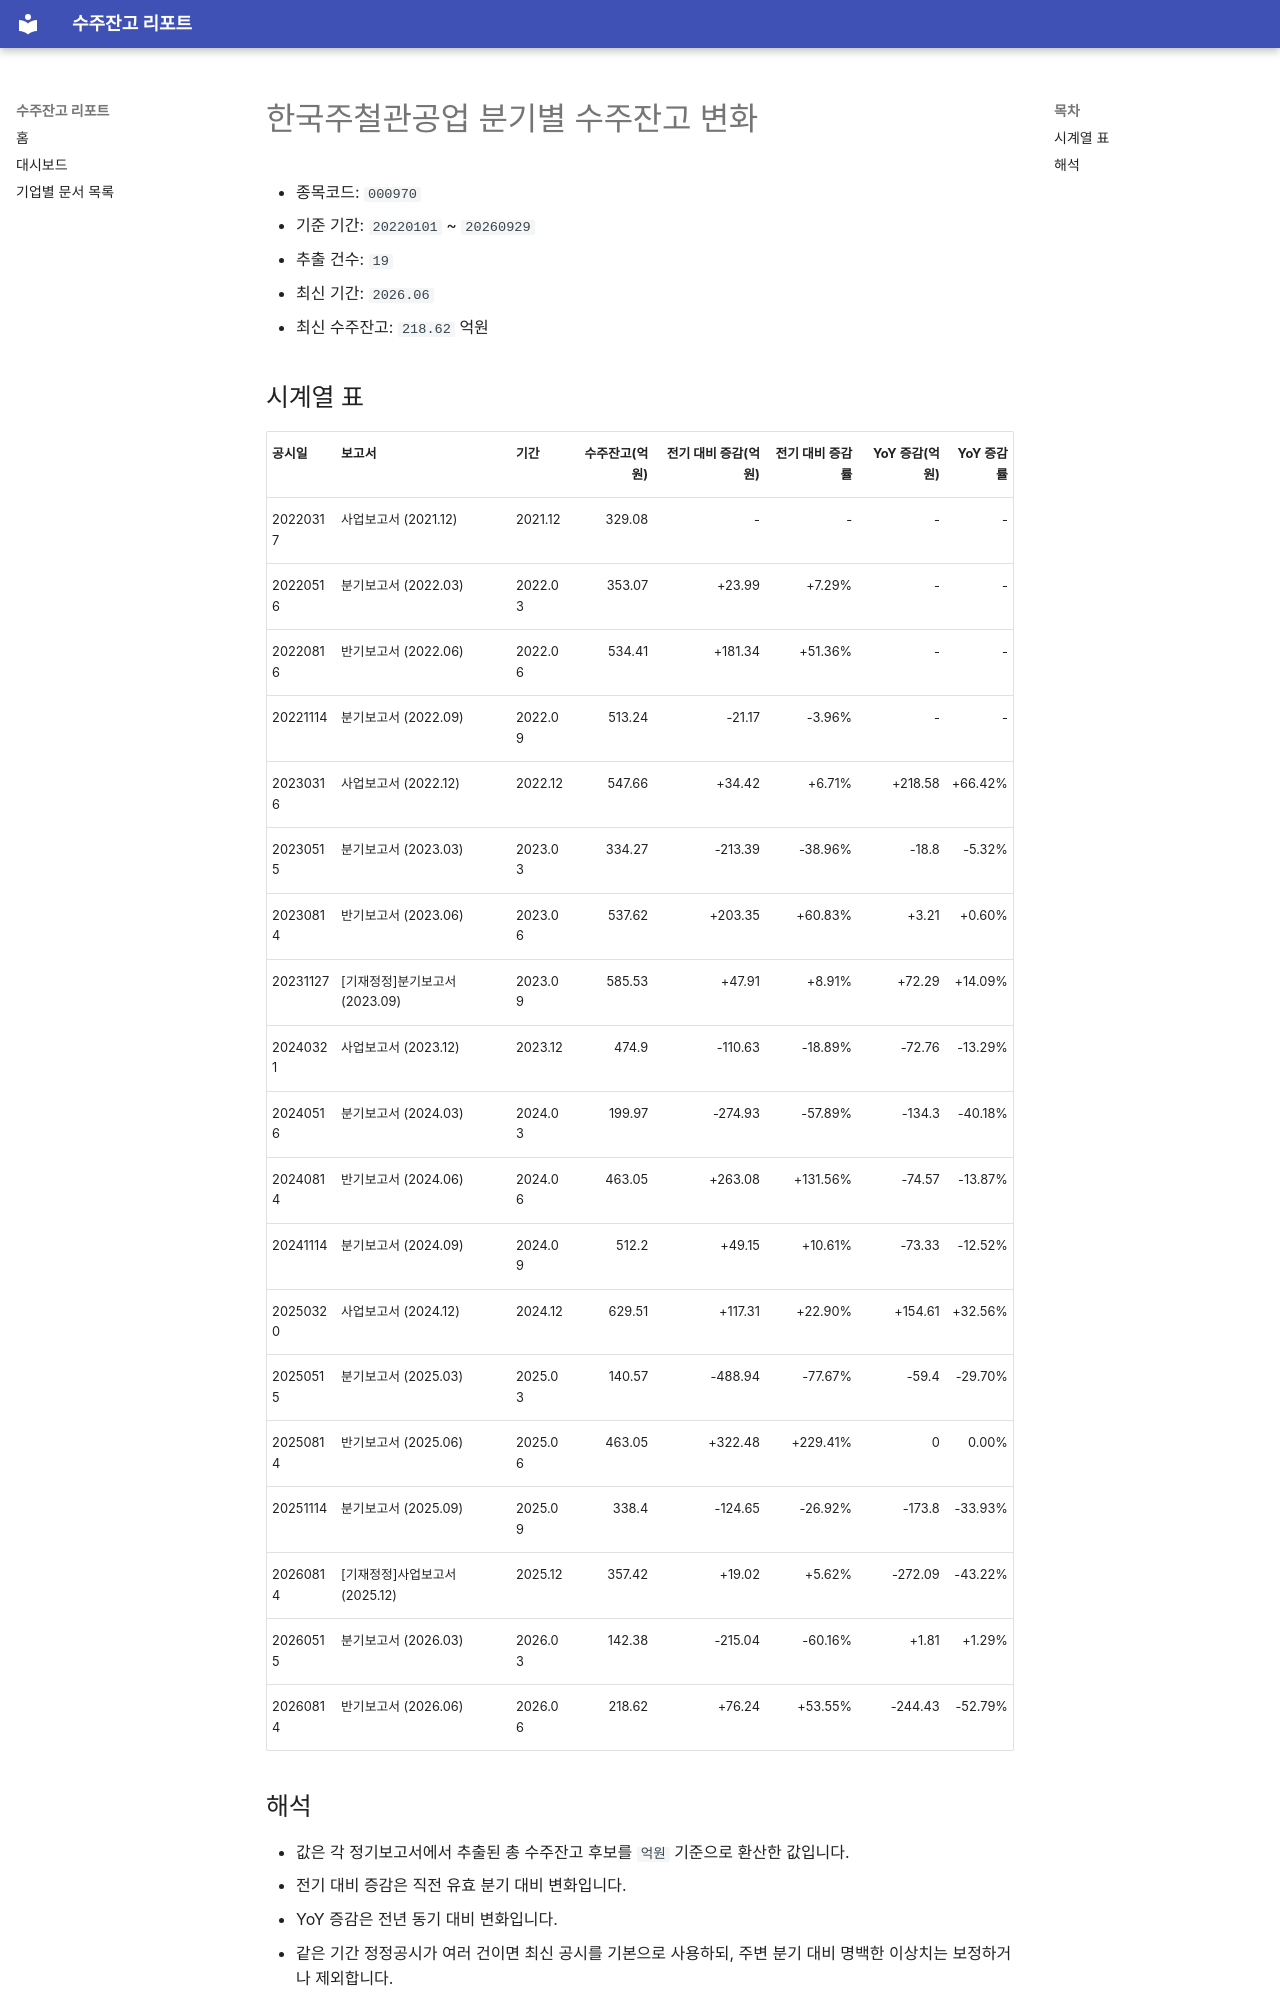

repository: agent-jaden/order-backlog-dashboard · page: companies/한국주철관공업_수주잔고(000970)/index.html · generator: mkdocs

# 한국주철관공업 분기별 수주잔고 변화

- 종목코드: `000970`
- 기준 기간: `20220101` ~ `20260929`
- 추출 건수: `19`
- 최신 기간: `2026.06`
- 최신 수주잔고: `218.62` 억원

## 시계열 표

| 공시일 | 보고서 | 기간 | 수주잔고(억원) | 전기 대비 증감(억원) | 전기 대비 증감률 | YoY 증감(억원) | YoY 증감률 |
| --- | --- | --- | ---: | ---: | ---: | ---: | ---: |
| 20220317 | 사업보고서 (2021.12) | 2021.12 | 329.08 | - | - | - | - |
| 20220516 | 분기보고서 (2022.03) | 2022.03 | 353.07 | +23.99 | +7.29% | - | - |
| 20220816 | 반기보고서 (2022.06) | 2022.06 | 534.41 | +181.34 | +51.36% | - | - |
| 20221114 | 분기보고서 (2022.09) | 2022.09 | 513.24 | -21.17 | -3.96% | - | - |
| 20230316 | 사업보고서 (2022.12) | 2022.12 | 547.66 | +34.42 | +6.71% | +218.58 | +66.42% |
| 20230515 | 분기보고서 (2023.03) | 2023.03 | 334.27 | -213.39 | -38.96% | -18.8 | -5.32% |
| 20230814 | 반기보고서 (2023.06) | 2023.06 | 537.62 | +203.35 | +60.83% | +3.21 | +0.60% |
| 20231127 | [기재정정]분기보고서 (2023.09) | 2023.09 | 585.53 | +47.91 | +8.91% | +72.29 | +14.09% |
| 20240321 | 사업보고서 (2023.12) | 2023.12 | 474.9 | -110.63 | -18.89% | -72.76 | -13.29% |
| 20240516 | 분기보고서 (2024.03) | 2024.03 | 199.97 | -274.93 | -57.89% | -134.3 | -40.18% |
| 20240814 | 반기보고서 (2024.06) | 2024.06 | 463.05 | +263.08 | +131.56% | -74.57 | -13.87% |
| 20241114 | 분기보고서 (2024.09) | 2024.09 | 512.2 | +49.15 | +10.61% | -73.33 | -12.52% |
| 20250320 | 사업보고서 (2024.12) | 2024.12 | 629.51 | +117.31 | +22.90% | +154.61 | +32.56% |
| 20250515 | 분기보고서 (2025.03) | 2025.03 | 140.57 | -488.94 | -77.67% | -59.4 | -29.70% |
| 20250814 | 반기보고서 (2025.06) | 2025.06 | 463.05 | +322.48 | +229.41% | 0 | 0.00% |
| 20251114 | 분기보고서 (2025.09) | 2025.09 | 338.4 | -124.65 | -26.92% | -173.8 | -33.93% |
| 20260814 | [기재정정]사업보고서 (2025.12) | 2025.12 | 357.42 | +19.02 | +5.62% | -272.09 | -43.22% |
| 20260515 | 분기보고서 (2026.03) | 2026.03 | 142.38 | -215.04 | -60.16% | +1.81 | +1.29% |
| 20260814 | 반기보고서 (2026.06) | 2026.06 | 218.62 | +76.24 | +53.55% | -244.43 | -52.79% |
